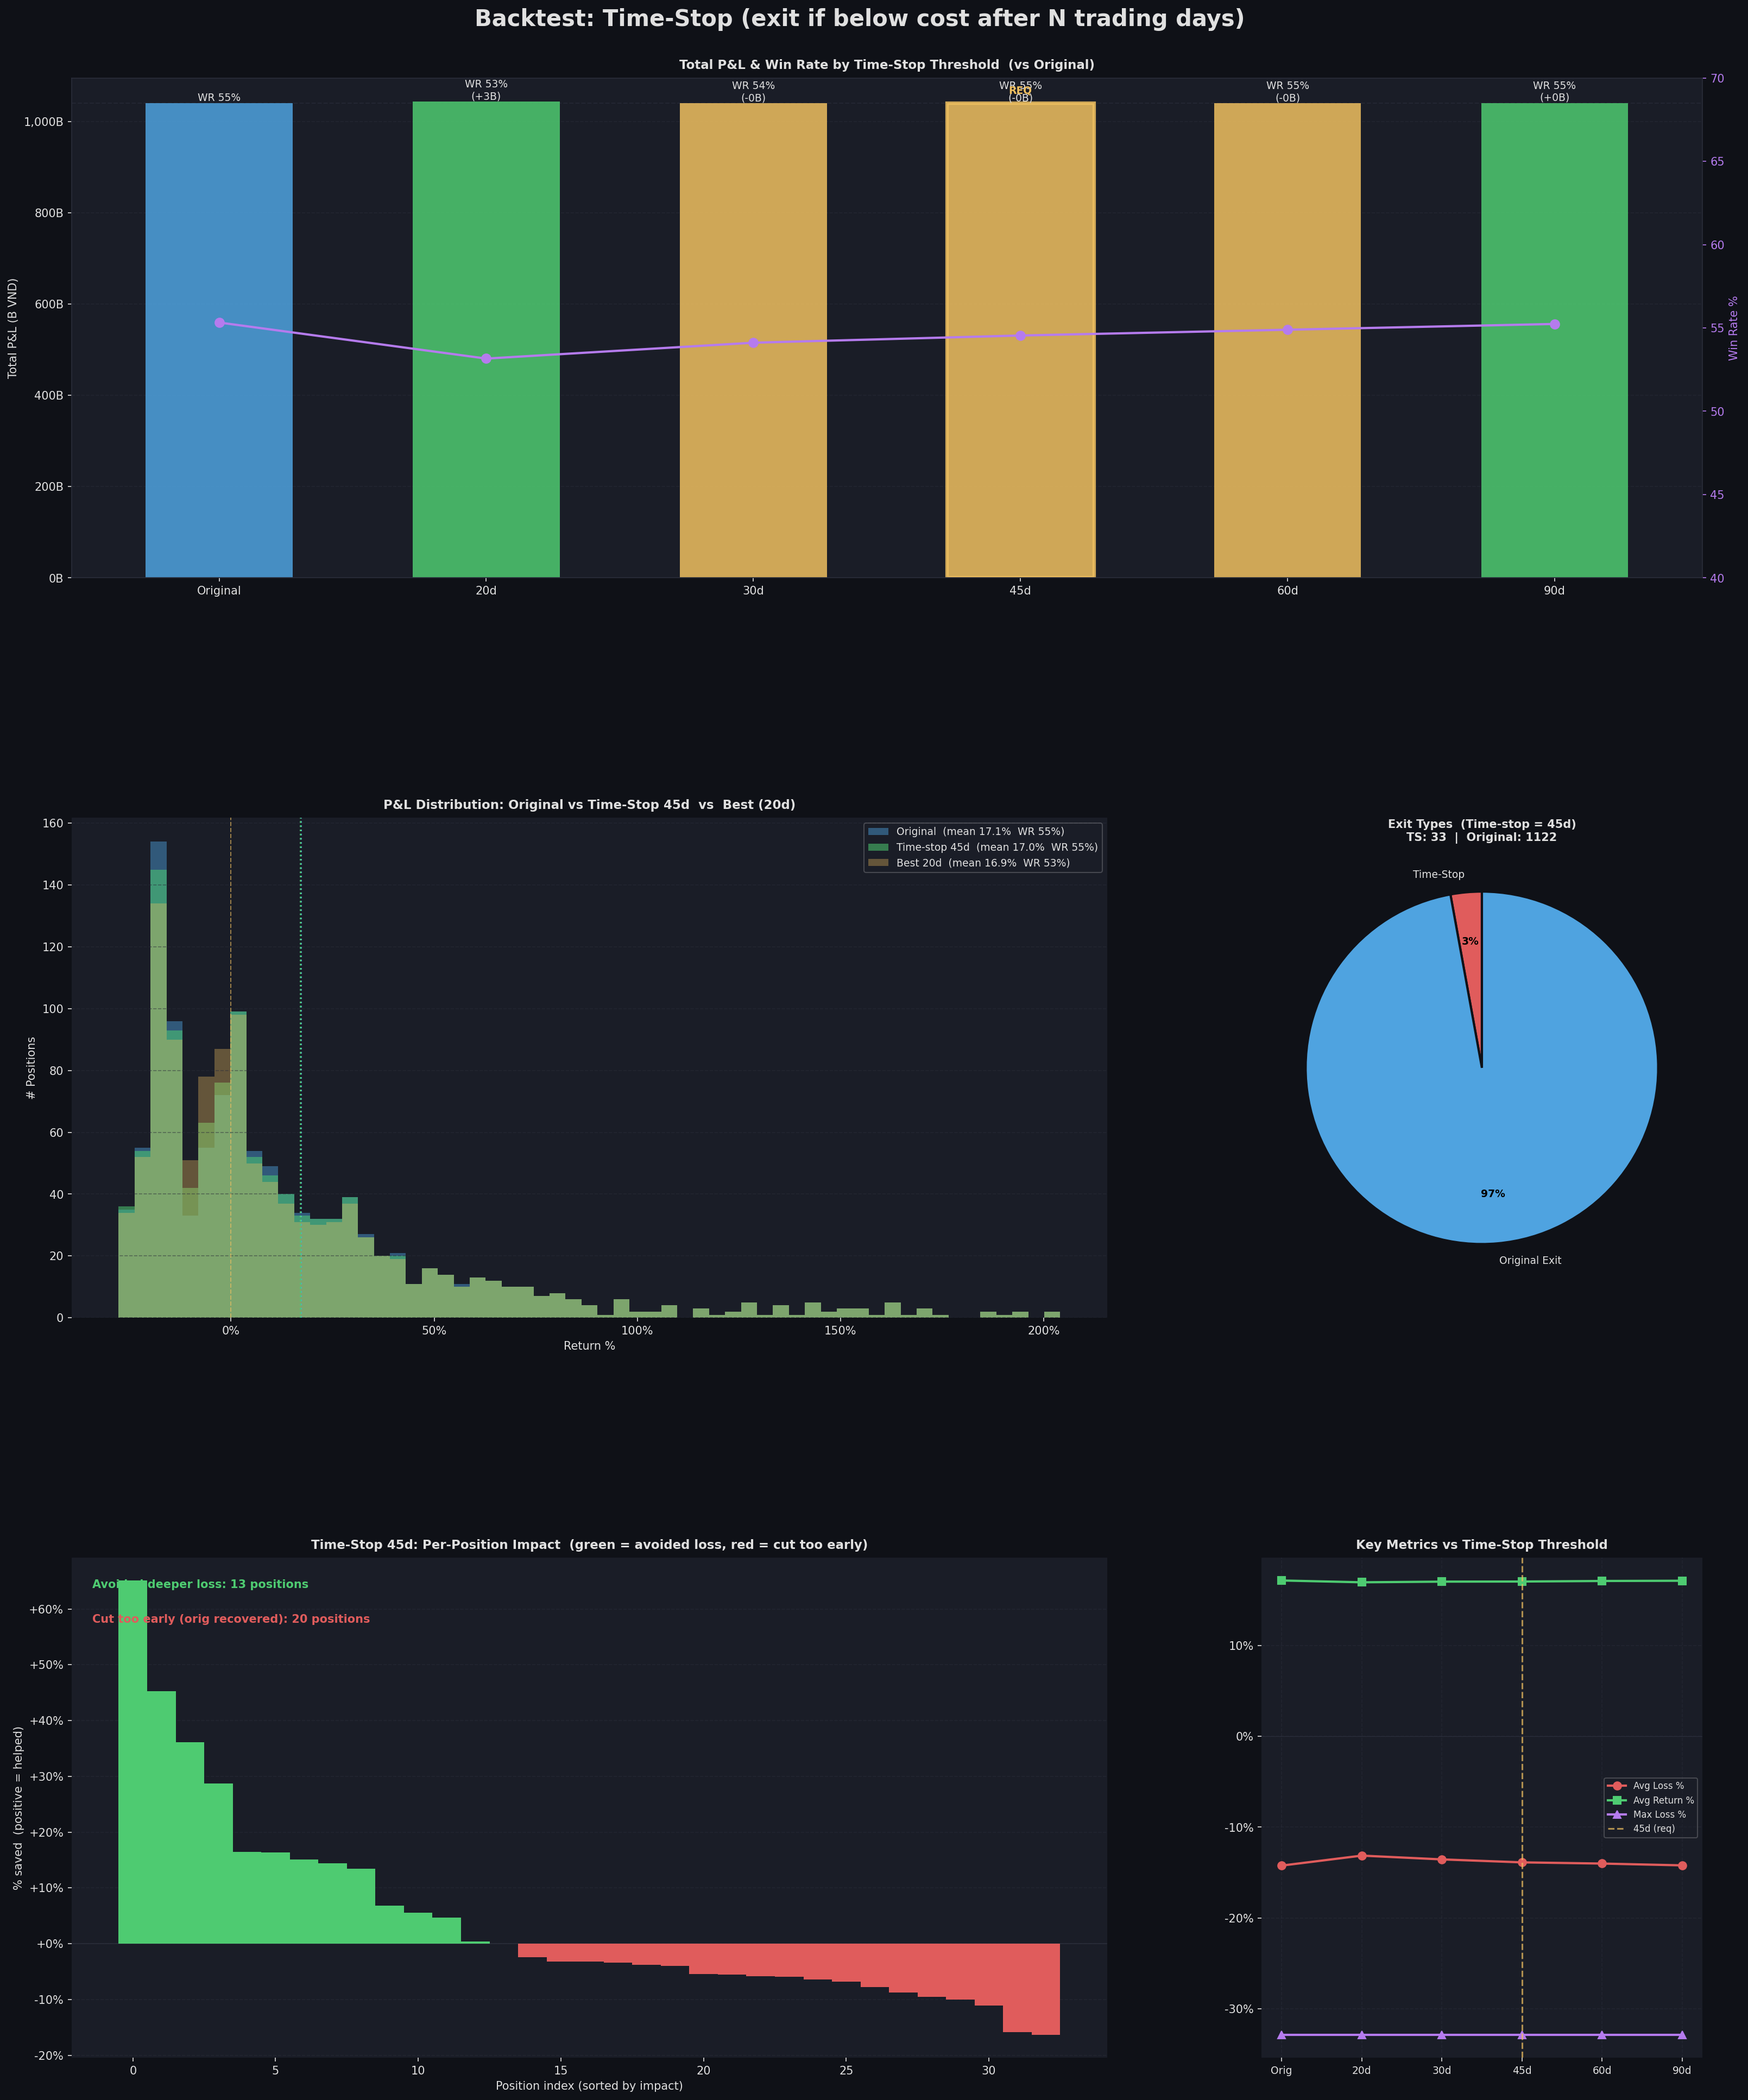

Write Python code to recreate this figure.
#!/usr/bin/env python3
"""
backtest_timestop.py
====================
Time-stop strategy:
  - After TIME_STOP_DAYS trading days from first buy,
    if Close is STILL below average cost basis -> exit immediately.
  - If price ever went above cost basis before day N -> keep original exit
    (position is "alive", let it run).
  - Sweep grid of [30, 45, 60, 90] days for sensitivity analysis.
  - Highlight user-requested: 45 days.
"""

import json
import subprocess
from io import StringIO
from pathlib import Path

import numpy as np
import pandas as pd
import matplotlib
matplotlib.use("Agg")
import matplotlib.pyplot as plt
import matplotlib.gridspec as gridspec
import matplotlib.ticker as mticker

# ── CONFIG ────────────────────────────────────────────────────────────────────
TX_FILE   = "transactions_email_special_2026-04-07_15.14.47.jsonl"
PROJECT   = "lithe-record-440915-m9"
OUT_IMG   = "backtest_timestop.png"
BQ_CHUNK  = 150

REQUESTED_DAYS = 45
DAY_GRID       = [20, 30, 45, 60, 90]   # trading days, not calendar days

BQ_BIN = r"bq"

# ── STYLE ─────────────────────────────────────────────────────────────────────
DARK_BG  = "#0f1117"; PANEL_BG = "#1a1d27"; GRID_CLR = "#2a2d3a"
TEXT_CLR = "#e0e0e0"; BLUE = "#4fa3e0";     GREEN = "#4ecb71"
RED      = "#e05c5c"; YELLOW = "#f0c060";   PURPLE = "#b57bee"

plt.rcParams.update({
    "figure.facecolor": DARK_BG, "axes.facecolor": PANEL_BG,
    "axes.edgecolor":   GRID_CLR, "axes.labelcolor": TEXT_CLR,
    "xtick.color": TEXT_CLR,     "ytick.color":  TEXT_CLR,
    "text.color":  TEXT_CLR,     "grid.color":   GRID_CLR,
    "grid.linestyle": "--",      "grid.alpha":   0.5,
    "font.family": "DejaVu Sans",
})

# ── HELPERS ───────────────────────────────────────────────────────────────────
def load_jsonl(path):
    rows = [json.loads(l) for l in Path(path).read_text(encoding="utf-8").splitlines() if l.strip()]
    df = pd.DataFrame(rows); df["ymd"] = pd.to_datetime(df["ymd"])
    return df

def bq_query(sql):
    cmd = [BQ_BIN, "query", "--use_legacy_sql=false",
           f"--project_id={PROJECT}", "--format=csv", "--max_rows=5000000", sql]
    r = subprocess.run(cmd, capture_output=True, text=True, timeout=300, shell=True)
    if r.returncode != 0:
        raise RuntimeError(r.stderr[:600])
    return pd.read_csv(StringIO(r.stdout))

def fmt_b(v): return f"{v/1e9:,.2f}B"
def fmt_p(v): sign = "+" if v >= 0 else ""; return f"{sign}{v:.2f}%"

# ── LOAD ──────────────────────────────────────────────────────────────────────
print("Loading transactions ...")
tx = load_jsonl(TX_FILE)
tx.sort_values("ymd", inplace=True)

print("Building closed positions ...")
pos_records = []
for hid, grp in tx.groupby("holding_id"):
    buys  = grp[grp["action"] == "buy"].sort_values("ymd")
    sells = grp[grp["action"] == "sell"].sort_values("ymd")
    if sells.empty:
        continue
    total_inv  = buys["buy_amount"].sum()
    total_proc = sells["sell_amount"].sum()
    total_fees = grp["fee"].sum()
    denom      = total_inv + total_fees
    pos_records.append({
        "holding_id":   hid,
        "ticker":       grp["ticker"].iloc[0],
        "first_buy":    buys["ymd"].min(),
        "last_sell":    sells["ymd"].max(),
        "total_inv":    total_inv,
        "total_proc":   total_proc,
        "total_fees":   total_fees,
        "orig_pnl":     total_proc - denom,
        "orig_pnl_pct": (total_proc / denom - 1) * 100 if denom > 0 else 0.0,
        "buys_df":      buys,
    })

pos_df = pd.DataFrame(pos_records)
print(f"  {len(pos_df)} closed positions  |  {pos_df['ticker'].nunique()} tickers")

# ── FETCH PRICES ──────────────────────────────────────────────────────────────
tickers  = pos_df["ticker"].unique().tolist()
date_min = pos_df["first_buy"].min().strftime("%Y-%m-%d")
date_max = pos_df["last_sell"].max().strftime("%Y-%m-%d")
n_chunks = -(-len(tickers) // BQ_CHUNK)
print(f"Fetching prices: {len(tickers)} tickers | {date_min} -> {date_max} | {n_chunks} chunks ...")

frames = []
for i in range(0, len(tickers), BQ_CHUNK):
    chunk = tickers[i : i + BQ_CHUNK]
    tstr  = ", ".join(f'"{t}"' for t in chunk)
    sql   = (f'SELECT t.ticker, t.time, t.Close '
             f'FROM tav2_bq.ticker AS t '
             f'WHERE t.ticker IN ({tstr}) '
             f'  AND t.time BETWEEN "{date_min}" AND "{date_max}" '
             f'ORDER BY t.ticker, t.time')
    df = bq_query(sql)
    df["time"] = pd.to_datetime(df["time"])
    frames.append(df)
    print(f"  chunk {i//BQ_CHUNK+1}/{n_chunks}: {len(df):,} rows")

prices_df = pd.concat(frames, ignore_index=True)
print(f"  Total rows: {len(prices_df):,}")

price_map = {
    ticker: grp.set_index("time")["Close"].sort_index()
    for ticker, grp in prices_df.groupby("ticker")
}

# ── SIMULATE: TIME-STOP ───────────────────────────────────────────────────────
def simulate_timestop(ticker, first_buy, last_sell, buys_df,
                      total_inv, total_fees, orig_pnl, orig_pnl_pct,
                      stop_days):
    """
    Rules:
      - Count trading days since first_buy.
      - Track running avg cost basis as DCA buys accumulate.
      - If price EVER closes ABOVE avg cost -> position is "alive", skip time-stop.
      - On trading day = stop_days: if Close still <= avg cost -> exit at that Close.
      - Otherwise -> original exit.

    Returns (pnl, pnl_pct, exit_type, holding_days, exit_close, avg_cost_at_exit)
    exit_type: 'time_stop' | 'original' | 'no_data'
    """
    if ticker not in price_map:
        return orig_pnl, orig_pnl_pct, "no_data", None, None, None

    series = price_map[ticker]
    try:
        window = series.loc[first_buy : last_sell]
    except Exception:
        return orig_pnl, orig_pnl_pct, "original", None, None, None
    if window.empty:
        return orig_pnl, orig_pnl_pct, "original", None, None, None

    buy_list  = list(buys_df.sort_values("ymd").itertuples())
    buy_ptr   = 0
    n_buys    = len(buy_list)
    cum_inv   = 0.0
    cum_sh    = 0.0
    ever_above = False      # ever traded above avg cost
    trading_day = 0         # count from first_buy (exclusive)

    for date, close in window.items():
        if pd.isna(close) or close <= 0:
            continue

        # Absorb buys on or before this date
        while buy_ptr < n_buys and buy_list[buy_ptr].ymd <= date:
            b = buy_list[buy_ptr]
            if b.adj_price > 0:
                cum_sh  += b.buy_amount / b.adj_price
                cum_inv += b.buy_amount
            buy_ptr += 1

        if cum_sh <= 0:
            continue

        avg_cost = cum_inv / cum_sh

        if date == first_buy:
            trading_day = 0
            continue

        trading_day += 1

        # Check if price ever rose above cost basis
        if close > avg_cost:
            ever_above = True

        # On the exact stop_day: if still below cost -> exit
        if trading_day == stop_days:
            if not ever_above and close <= avg_cost:
                denom = cum_inv + total_fees
                proc  = close * cum_sh
                return (
                    proc - denom,
                    (proc / denom - 1) * 100,
                    "time_stop",
                    (date - first_buy).days,
                    close,
                    avg_cost,
                )
            else:
                # Price was above cost at some point -> let it run
                break

    return orig_pnl, orig_pnl_pct, "original", (last_sell - first_buy).days, None, None


# ── BASELINE ─────────────────────────────────────────────────────────────────
orig_total_pnl = pos_df["orig_pnl"].sum()
orig_win_rate  = (pos_df["orig_pnl_pct"] > 0).mean() * 100
orig_avg_pct   = pos_df["orig_pnl_pct"].mean()
orig_avg_win   = pos_df[pos_df["orig_pnl_pct"] > 0]["orig_pnl_pct"].mean()
orig_avg_loss  = pos_df[pos_df["orig_pnl_pct"] <= 0]["orig_pnl_pct"].mean()
orig_max_loss  = pos_df["orig_pnl_pct"].min()

pos_list = [
    (row["ticker"], row["first_buy"], row["last_sell"], row["buys_df"],
     row["total_inv"], row["total_fees"], row["orig_pnl"], row["orig_pnl_pct"])
    for _, row in pos_df.iterrows()
]

# ── GRID SEARCH ───────────────────────────────────────────────────────────────
print(f"\nGrid search over {DAY_GRID} day thresholds ...")
grid_rows = []

for stop_days in DAY_GRID:
    pnls, pcts, exits = [], [], []
    loss_saved_list   = []   # how much was saved on time-stopped positions

    for args in pos_list:
        pnl, pct_v, etype, hdays, exit_close, avg_cost = simulate_timestop(*args, stop_days)
        pnls.append(pnl); pcts.append(pct_v); exits.append(etype)
        if etype == "time_stop":
            loss_saved_list.append(args[7] - pct_v)   # orig_pnl_pct - sim_pnl_pct

    pnls_a  = np.array(pnls,  dtype=float)
    pcts_a  = np.array(pcts,  dtype=float)
    exits_a = np.array(exits)
    wins    = pcts_a > 0

    n_ts      = (exits_a == "time_stop").sum()
    n_orig    = (exits_a == "original").sum()
    n_no_data = (exits_a == "no_data").sum()

    # P&L of only the time-stopped positions: original vs simulated
    ts_mask = exits_a == "time_stop"
    orig_pnl_ts = np.array([args[6] for args in pos_list])[ts_mask]
    sim_pnl_ts  = pnls_a[ts_mask]
    pnl_rescued = (sim_pnl_ts - orig_pnl_ts).sum()   # how much was rescued (negative = saved loss)

    grid_rows.append({
        "days":         stop_days,
        "total_pnl":    pnls_a.sum(),
        "win_rate":     wins.mean() * 100,
        "avg_pct":      pcts_a.mean(),
        "avg_win":      pcts_a[wins].mean()   if wins.any()   else 0.0,
        "avg_loss":     pcts_a[~wins].mean()  if (~wins).any() else 0.0,
        "max_loss":     pcts_a.min(),
        "pnl_diff_pct": (pnls_a.sum() - orig_total_pnl) / abs(orig_total_pnl) * 100,
        "n_ts":         n_ts,
        "n_orig":       n_orig,
        "pnl_rescued":  pnl_rescued,
        "pcts_arr":     pcts_a,
        "exits_arr":    exits_a,
    })

gdf  = pd.DataFrame(grid_rows)
req  = gdf[gdf["days"] == REQUESTED_DAYS].iloc[0]
best = gdf.loc[gdf["total_pnl"].idxmax()]

# ── CONSOLE ───────────────────────────────────────────────────────────────────
SEP = "=" * 66
print(f"\n{SEP}")
print("ORIGINAL (no time-stop)")
print(f"  Total P&L : {fmt_b(orig_total_pnl)}")
print(f"  Win rate  : {orig_win_rate:.1f}%")
print(f"  Avg ret   : {fmt_p(orig_avg_pct)}  |  Avg gain: {fmt_p(orig_avg_win)}  |  Avg loss: {fmt_p(orig_avg_loss)}")
print(f"  Max loss  : {fmt_p(orig_max_loss)}")

print(f"\n{SEP}")
print(f"REQUESTED: Time-stop = {REQUESTED_DAYS} trading days")
print(f"  Total P&L    : {fmt_b(req['total_pnl'])}  ({req['pnl_diff_pct']:+.1f}% vs orig)")
print(f"  Win rate     : {req['win_rate']:.1f}%")
print(f"  Avg ret      : {fmt_p(req['avg_pct'])}  |  Avg gain: {fmt_p(req['avg_win'])}  |  Avg loss: {fmt_p(req['avg_loss'])}")
print(f"  Max loss     : {fmt_p(req['max_loss'])}")
print(f"  Time-stop exits : {int(req['n_ts'])}  |  Kept original: {int(req['n_orig'])}")
print(f"  P&L change on TS positions: {fmt_b(req['pnl_rescued'])}  "
      f"({'rescued loss' if req['pnl_rescued'] > 0 else 'extra cost'})")

print(f"\n{SEP}")
print(f"BEST COMBO: Time-stop = {int(best['days'])} trading days")
print(f"  Total P&L    : {fmt_b(best['total_pnl'])}  ({best['pnl_diff_pct']:+.1f}% vs orig)")
print(f"  Win rate     : {best['win_rate']:.1f}%")
print(f"  Avg ret      : {fmt_p(best['avg_pct'])}  |  Avg gain: {fmt_p(best['avg_win'])}  |  Avg loss: {fmt_p(best['avg_loss'])}")
print(f"  Time-stop exits : {int(best['n_ts'])}  |  Kept original: {int(best['n_orig'])}")

print(f"\n{SEP}")
print("Full grid:")
print(f"{'Days':>6} | {'P&L(B)':>10} {'vs orig':>9} {'WR':>7} {'AvgPct':>8} "
      f"{'AvgGain':>8} {'AvgLoss':>9} {'MaxLoss':>9} {'TS exits':>9} {'Rescued(B)':>11}")
print("-" * 95)
for _, r in gdf.sort_values("total_pnl", ascending=False).iterrows():
    marker = " <-- requested" if r["days"] == REQUESTED_DAYS else (
             " <-- BEST"     if r["days"] == best["days"]    else "")
    print(f"{int(r['days']):>6} | {r['total_pnl']/1e9:>10,.2f} {r['pnl_diff_pct']:>+8.1f}% "
          f"{r['win_rate']:>6.1f}% {r['avg_pct']:>7.2f}% "
          f"{r['avg_win']:>7.2f}% {r['avg_loss']:>8.2f}% {r['max_loss']:>8.2f}% "
          f"{int(r['n_ts']):>8}  {r['pnl_rescued']/1e9:>+9.2f}B{marker}")

# ── DETAIL: what positions got time-stopped at 45d ────────────────────────────
print(f"\n--- Positions exited by time-stop (day={REQUESTED_DAYS}) ---")
req_exits = req["exits_arr"]
detail_rows = []
for idx, (args, etype) in enumerate(zip(pos_list, req_exits)):
    if etype == "time_stop":
        pnl_sim  = req["pcts_arr"][idx]
        pnl_orig = args[7]
        detail_rows.append({
            "ticker":    args[0],
            "first_buy": args[1].strftime("%Y-%m-%d"),
            "orig_pct":  pnl_orig,
            "sim_pct":   pnl_sim,
            "saved_pct": pnl_orig - pnl_sim,   # negative = we exit worse, positive = we save
        })
detail_df = pd.DataFrame(detail_rows)
if not detail_df.empty:
    worse  = detail_df[detail_df["saved_pct"] < 0]
    better = detail_df[detail_df["saved_pct"] >= 0]
    print(f"  Total TS exits: {len(detail_df)}")
    print(f"  -> Better outcome (avoided deeper loss): {len(better)}")
    print(f"  -> Worse outcome (original recovered):   {len(worse)}")
    print(f"\n  Top 10 best saves (time-stop helped most):")
    for _, r in better.nlargest(10, "saved_pct").iterrows():
        print(f"    {r['ticker']:6s}  orig {r['orig_pct']:+6.1f}%  -> sim {r['sim_pct']:+6.1f}%  saved {r['saved_pct']:+5.1f}%")
    print(f"\n  Top 10 worst cuts (original would have recovered):")
    for _, r in worse.nsmallest(10, "saved_pct").iterrows():
        print(f"    {r['ticker']:6s}  orig {r['orig_pct']:+6.1f}%  -> sim {r['sim_pct']:+6.1f}%  cost  {r['saved_pct']:+5.1f}%")


# ── VISUALISATION ─────────────────────────────────────────────────────────────
fig = plt.figure(figsize=(22, 26), facecolor=DARK_BG)
fig.suptitle(f"Backtest: Time-Stop (exit if below cost after N trading days)",
             fontsize=20, fontweight="bold", color=TEXT_CLR, y=0.998)
gs = gridspec.GridSpec(3, 3, figure=fig,
                       hspace=0.48, wspace=0.35,
                       left=0.06, right=0.97, top=0.965, bottom=0.03)

def styled(ax, title):
    ax.set_title(title, fontsize=11, fontweight="bold", color=TEXT_CLR, pad=8)
    ax.spines[["top","right","left","bottom"]].set_visible(False)
    ax.grid(True, axis="y"); return ax

COLORS = [BLUE, GREEN, YELLOW, PURPLE, RED]

# ── Row 0: P&L bar + Win rate + Avg loss per day threshold ───────────────────
ax0 = fig.add_subplot(gs[0, :])
styled(ax0, "Total P&L & Win Rate by Time-Stop Threshold  (vs Original)")

day_lbls = [f"{int(r['days'])}d" for _, r in gdf.iterrows()]
pnl_vals = [r["total_pnl"]/1e9 for _, r in gdf.iterrows()]
wr_vals  = [r["win_rate"]     for _, r in gdf.iterrows()]

x = np.arange(len(DAY_GRID) + 1)  # +1 for original
bar_lbls  = ["Original"] + day_lbls
bar_pnls  = [orig_total_pnl/1e9] + pnl_vals
bar_wrs   = [orig_win_rate] + wr_vals
bar_clrs  = [BLUE] + [GREEN if v >= orig_total_pnl/1e9 else YELLOW if v >= orig_total_pnl*0.9/1e9 else RED
                       for v in pnl_vals]

bars = ax0.bar(x, bar_pnls, color=bar_clrs, width=0.55, zorder=3, alpha=0.85)
ax0.axhline(orig_total_pnl/1e9, color=GRID_CLR, linewidth=1, linestyle="--", alpha=0.6)

ax_wr = ax0.twinx()
ax_wr.plot(x, bar_wrs, color=PURPLE, linewidth=2, marker="o", markersize=8,
           label="Win Rate %", zorder=4)
ax_wr.set_ylabel("Win Rate %", color=PURPLE)
ax_wr.tick_params(colors=PURPLE)
ax_wr.set_ylim(40, 70)

for bar, pnl, wr, lbl in zip(bars, bar_pnls, bar_wrs, bar_lbls):
    diff = "" if lbl == "Original" else f"\n({(pnl - orig_total_pnl/1e9):+.0f}B)"
    ax0.text(bar.get_x()+bar.get_width()/2, bar.get_height() + 5,
             f"WR {wr:.0f}%{diff}", ha="center", fontsize=9, color=TEXT_CLR)

ax0.set_xticks(x); ax0.set_xticklabels(bar_lbls, fontsize=10)
ax0.yaxis.set_major_formatter(mticker.FuncFormatter(lambda v, _: f"{v:,.0f}B"))
ax0.set_ylabel("Total P&L (B VND)")

# Highlight requested
req_x = DAY_GRID.index(REQUESTED_DAYS) + 1
ax0.get_children()[req_x].set_edgecolor(YELLOW)
ax0.get_children()[req_x].set_linewidth(3)
ax0.text(req_x, bar_pnls[req_x] + orig_total_pnl*0.02/1e9,
         "REQ", ha="center", fontsize=9, color=YELLOW, fontweight="bold")


# ── Row 1 col 0-1: Distribution overlay ──────────────────────────────────────
ax1 = fig.add_subplot(gs[1, :2])
styled(ax1, f"P&L Distribution: Original vs Time-Stop {REQUESTED_DAYS}d  vs  Best ({int(best['days'])}d)")
ax1.grid(True, axis="y")

orig_arr = pos_df["orig_pnl_pct"].values
req_arr  = req["pcts_arr"]
best_arr = best["pcts_arr"]
all_arr  = np.concatenate([orig_arr, req_arr, best_arr])
q01, q99 = np.percentile(all_arr[np.isfinite(all_arr)], [1, 99])
bins = np.linspace(q01, q99, 60)

ax1.hist(orig_arr, bins=bins, alpha=0.45, color=BLUE,
         label=f"Original  (mean {orig_avg_pct:.1f}%  WR {orig_win_rate:.0f}%)")
ax1.hist(req_arr,  bins=bins, alpha=0.55, color=GREEN,
         label=f"Time-stop {REQUESTED_DAYS}d  (mean {req['avg_pct']:.1f}%  WR {req['win_rate']:.0f}%)")
if best["days"] != REQUESTED_DAYS:
    ax1.hist(best_arr, bins=bins, alpha=0.35, color=YELLOW,
             label=f"Best {int(best['days'])}d  (mean {best['avg_pct']:.1f}%  WR {best['win_rate']:.0f}%)")

for v, c, ls in [(orig_avg_pct, BLUE, ":"), (req["avg_pct"], GREEN, ":")]:
    ax1.axvline(v, color=c, linewidth=1.4, linestyle=ls)
ax1.axvline(0, color=YELLOW, linewidth=1, linestyle="--", alpha=0.6)
ax1.legend(fontsize=9, framealpha=0.25)
ax1.set_xlabel("Return %"); ax1.set_ylabel("# Positions")
ax1.xaxis.set_major_formatter(mticker.FuncFormatter(lambda x, _: f"{x:.0f}%"))


# ── Row 1 col 2: Exit pie ─────────────────────────────────────────────────────
ax2 = fig.add_subplot(gs[1, 2])
ax2.set_facecolor(PANEL_BG)
ax2.set_title(f"Exit Types  (Time-stop = {REQUESTED_DAYS}d)\n"
              f"TS: {int(req['n_ts'])}  |  Original: {int(req['n_orig'])}",
              fontsize=10, fontweight="bold", color=TEXT_CLR)
ea = req["exits_arr"]
pie_data = [("Time-Stop", (ea=="time_stop").sum(), RED),
            ("Original Exit", (ea=="original").sum(), BLUE),
            ("No Data", (ea=="no_data").sum(), GRID_CLR)]
pie_data = [(l, s, c) for l, s, c in pie_data if s > 0]
lbls, szs, clrs = zip(*pie_data)
wedges, texts, autos = ax2.pie(
    szs, labels=lbls, colors=clrs, autopct="%1.0f%%", startangle=90,
    textprops={"color": TEXT_CLR, "fontsize": 9},
    wedgeprops={"edgecolor": DARK_BG, "linewidth": 2},
    pctdistance=0.72,
)
for at in autos: at.set_color("black"); at.set_fontweight("bold")


# ── Row 2 left: Time-stop outcome breakdown (better vs worse) ─────────────────
ax3 = fig.add_subplot(gs[2, :2])
styled(ax3, f"Time-Stop {REQUESTED_DAYS}d: Per-Position Impact  (green = avoided loss, red = cut too early)")
ax3.grid(True, axis="y")

if not detail_df.empty:
    detail_sorted = detail_df.sort_values("saved_pct", ascending=False).reset_index(drop=True)
    clrs_bar = [GREEN if v >= 0 else RED for v in detail_sorted["saved_pct"]]
    ax3.bar(range(len(detail_sorted)), detail_sorted["saved_pct"], color=clrs_bar, width=1.0, zorder=3)
    ax3.axhline(0, color=GRID_CLR, linewidth=0.8)
    n_better = (detail_sorted["saved_pct"] >= 0).sum()
    n_worse  = (detail_sorted["saved_pct"] < 0).sum()
    ax3.text(0.02, 0.94, f"Avoided deeper loss: {n_better} positions",
             transform=ax3.transAxes, color=GREEN, fontsize=10, fontweight="bold")
    ax3.text(0.02, 0.87, f"Cut too early (orig recovered): {n_worse} positions",
             transform=ax3.transAxes, color=RED,   fontsize=10, fontweight="bold")
    ax3.set_xlabel("Position index (sorted by impact)")
    ax3.set_ylabel("% saved  (positive = helped)")
    ax3.yaxis.set_major_formatter(mticker.FuncFormatter(lambda v, _: f"{v:+.0f}%"))


# ── Row 2 right: Avg loss comparison ─────────────────────────────────────────
ax4 = fig.add_subplot(gs[2, 2])
styled(ax4, "Key Metrics vs Time-Stop Threshold")
ax4.grid(True, axis="both")

metrics = {
    "Avg Loss %":  [orig_avg_loss]  + [r["avg_loss"]  for _, r in gdf.iterrows()],
    "Avg Return %":[orig_avg_pct]   + [r["avg_pct"]   for _, r in gdf.iterrows()],
    "Max Loss %":  [orig_max_loss]  + [r["max_loss"]  for _, r in gdf.iterrows()],
}
x_pts = [0] + list(range(1, len(DAY_GRID)+1))
x_lbls = ["Orig"] + [f"{d}d" for d in DAY_GRID]

for (name, vals), clr, mk in zip(metrics.items(), [RED, GREEN, PURPLE], ["o","s","^"]):
    ax4.plot(x_pts, vals, color=clr, linewidth=2, marker=mk, markersize=7, label=name)

ax4.set_xticks(x_pts); ax4.set_xticklabels(x_lbls, fontsize=9)
ax4.yaxis.set_major_formatter(mticker.FuncFormatter(lambda v, _: f"{v:.0f}%"))
ax4.axhline(0, color=GRID_CLR, linewidth=0.6)
ax4.axvline(DAY_GRID.index(REQUESTED_DAYS)+1, color=YELLOW,
            linewidth=1.5, linestyle="--", alpha=0.7, label=f"{REQUESTED_DAYS}d (req)")
ax4.legend(fontsize=8, framealpha=0.25)

plt.savefig(OUT_IMG, dpi=150, bbox_inches="tight", facecolor=DARK_BG)
print(f"\nChart saved -> {Path(OUT_IMG).resolve()}")
